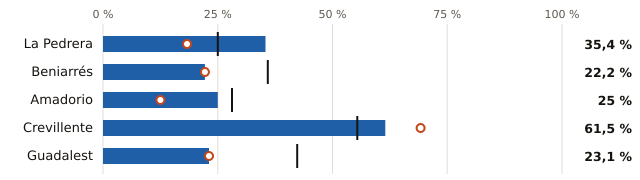

The table this chart was drawn from, first rows:
embalse, pct, pct_hace_1_anio, pct_media_10_anios, vol_hm3, capacidad_hm3
La Pedrera, 35.4, 18.3, 25.0, 87.0, 246.0
Beniarrés, 22.2, 22.2, 35.9, 6.0, 27.0
Amadorio, 25.0, 12.5, 28.1, 4.0, 16.0
Crevillente, 61.5, 69.2, 55.4, 8.0, 13.0
Guadalest, 23.1, 23.1, 42.3, 3.0, 13.0
